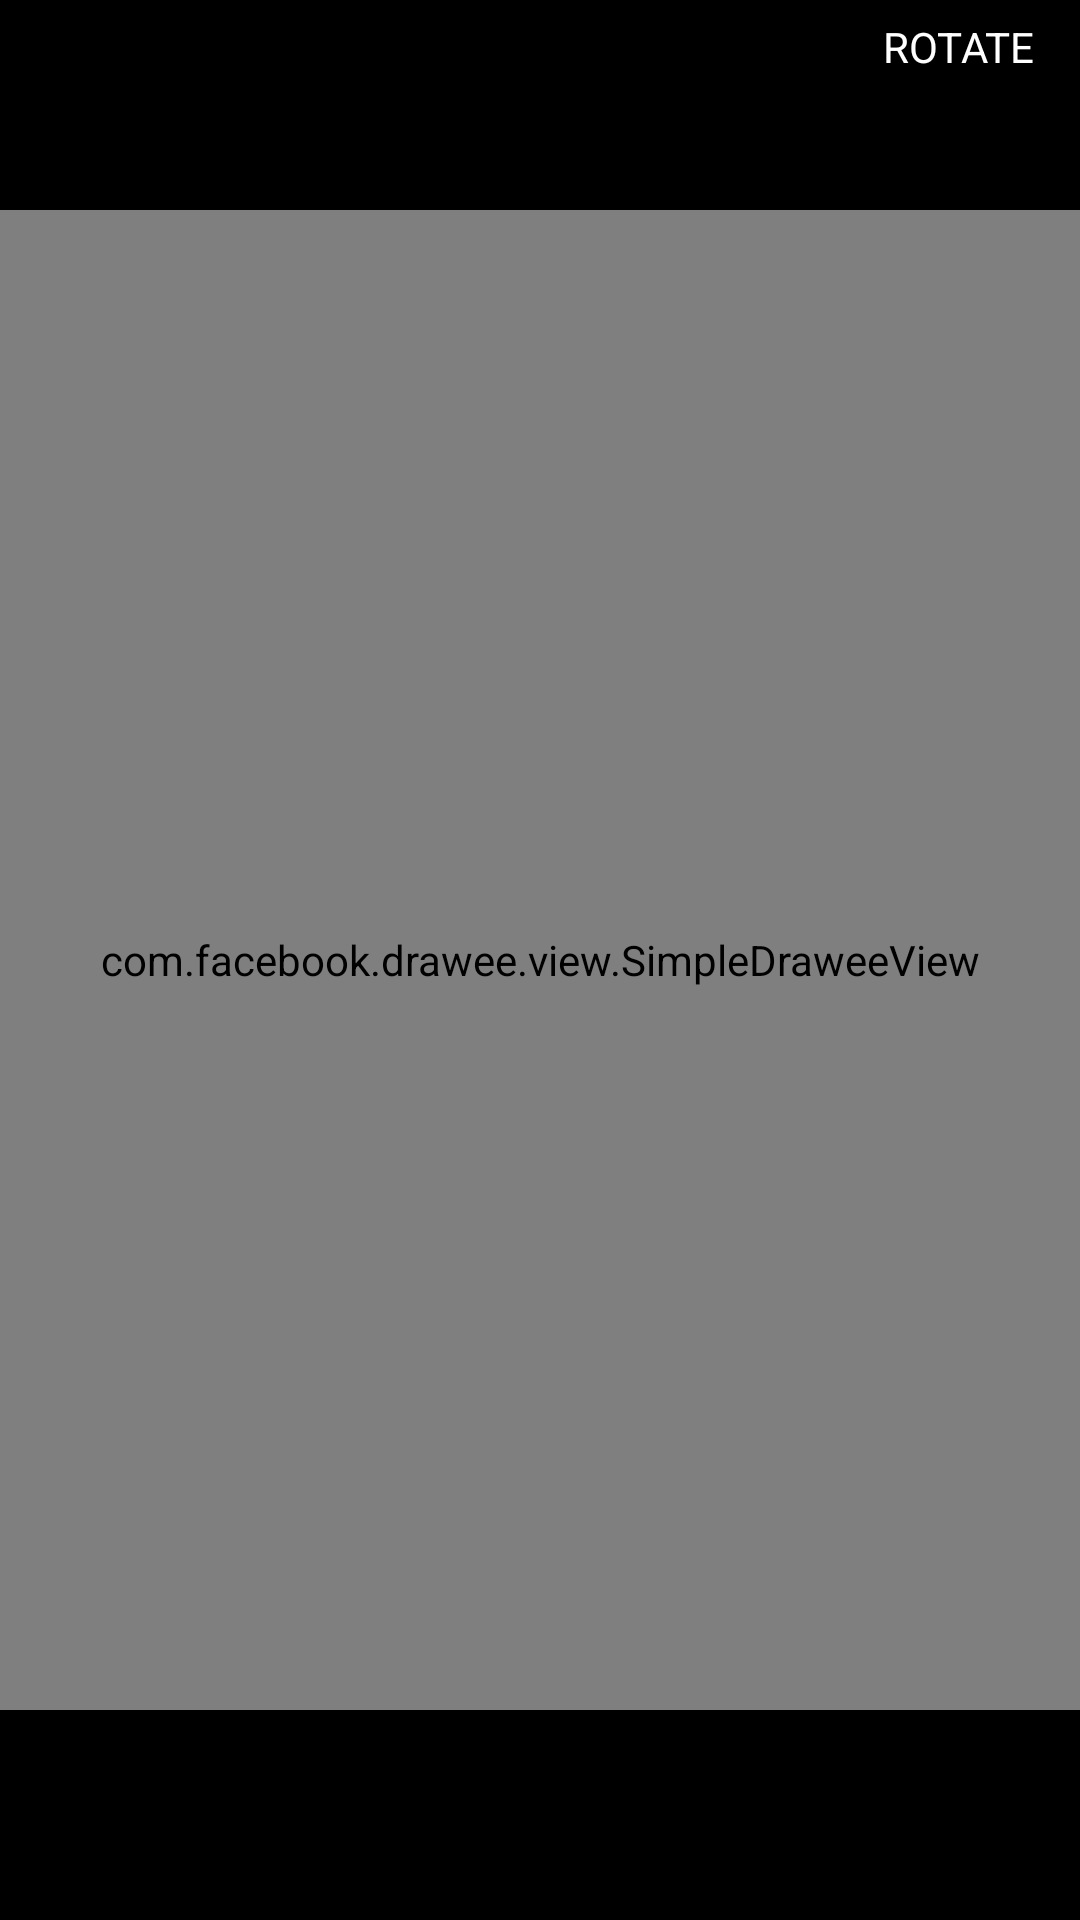

Layout XML and referenced resources for this Android screen:
<!-- AndroidManifest.xml: application theme AppTheme -->
<!-- res/layout/activity_helper_fresco_image_viewer.xml -->
<?xml version="1.0" encoding="utf-8"?>
<androidx.constraintlayout.widget.ConstraintLayout xmlns:android="http://schemas.android.com/apk/res/android"
    xmlns:app="http://schemas.android.com/apk/res-auto"
    xmlns:fresco="http://schemas.android.com/apk/res-auto"
    xmlns:tools="http://schemas.android.com/tools"
    android:layout_width="match_parent"
    android:layout_height="match_parent"
    android:layout_gravity="center"
    android:background="@color/colorPureBlack"
    android:id="@+id/con_lay_fresco"
    tools:context=".helper.FrescoImageViewer">

    <com.facebook.drawee.view.SimpleDraweeView
        android:id="@+id/img_fresco_full_image"
        android:layout_width="match_parent"
        android:layout_height="500dp"
        android:background="@color/colorPureBlack"
        app:layout_constraintBottom_toBottomOf="parent"
        app:layout_constraintTop_toTopOf="parent"
        fresco:actualImageScaleType="focusCrop"
        fresco:fadeDuration="300"
        fresco:failureImage="@drawable/ic_error_outline_black_24dp"
        fresco:failureImageScaleType="centerInside"
        fresco:pressedStateOverlayImage="@color/colorRed"
        fresco:progressBarAutoRotateInterval="1000"
        fresco:progressBarImage="@drawable/ic_loading"
        fresco:progressBarImageScaleType="centerInside"
        fresco:retryImage="@drawable/ic_refresh_black_24dp"
        fresco:retryImageScaleType="centerCrop" />

    <ImageView
        android:id="@+id/poster_slider_fade"
        android:layout_width="match_parent"
        android:layout_height="55dp"
        android:alpha="0.2"
        android:contentDescription="Image"
        android:scaleType="centerCrop"
        android:src="@color/colorPureBlack"
        app:layout_constraintEnd_toEndOf="parent"
        app:layout_constraintStart_toStartOf="parent"
        app:layout_constraintTop_toTopOf="parent" />

    <ImageView
        android:id="@+id/img_back"
        android:layout_width="wrap_content"
        android:layout_height="wrap_content"
        android:layout_marginStart="15dp"
        android:layout_marginTop="15dp"
        android:contentDescription="Image"
        android:elevation="5dp"
        android:src="@drawable/ic_back"
        android:tint="@color/colorWhite"
        android:visibility="visible"
        app:layout_constraintStart_toStartOf="parent"
        app:layout_constraintTop_toTopOf="parent" />

    <TextView
        android:id="@+id/tv_rotate"
        android:layout_width="wrap_content"
        android:layout_height="wrap_content"
        android:layout_marginEnd="15dp"
        android:paddingTop="10dp"
        android:paddingBottom="10dp"
        android:text="ROTATE"
        android:textColor="@color/colorWhite"
        android:visibility="visible"
        app:layout_constraintBottom_toBottomOf="@+id/img_back"
        app:layout_constraintEnd_toEndOf="parent"
        app:layout_constraintTop_toTopOf="@+id/img_back" />

</androidx.constraintlayout.widget.ConstraintLayout>
<!-- resources referenced by this layout -->
<resources>
  <color name="colorPureBlack">#000000</color>
  <color name="colorRed">#EF5350</color>
  <color name="colorWhite">#FFFFFF</color>
  <style name="AppTheme" parent="Theme.AppCompat.Light.NoActionBar">
          
          <item name="colorPrimary">@color/colorPrimary</item>
          <item name="colorPrimaryDark">@color/colorPrimaryDark</item>
          <item name="colorAccent">@color/colorAccent</item>
          <item name="windowActionBar">false</item>
          <item name="windowActionBarOverlay">true</item>
          <item name="windowNoTitle">true</item>
          <item name="android:windowBackground">@color/bg_light</item>
      </style>
  <color name="colorPrimary">#000E68</color>
  <color name="colorPrimaryDark">#000B4E</color>
  <color name="colorAccent">#1E88E5</color>
  <color name="bg_light">#E5E9EE</color>
</resources>
